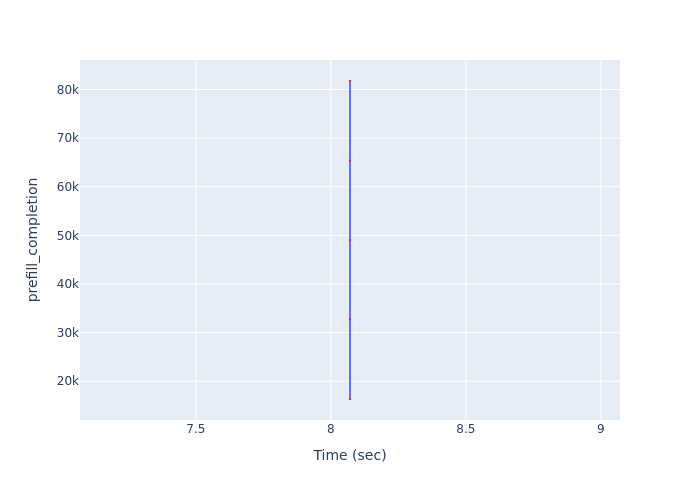

Values plotted in this chart, from the file beside it:
Time (sec), prefill_completion
8.071, 16351
8.071, 32702
8.071, 49053
8.071, 65404
8.071, 81755
